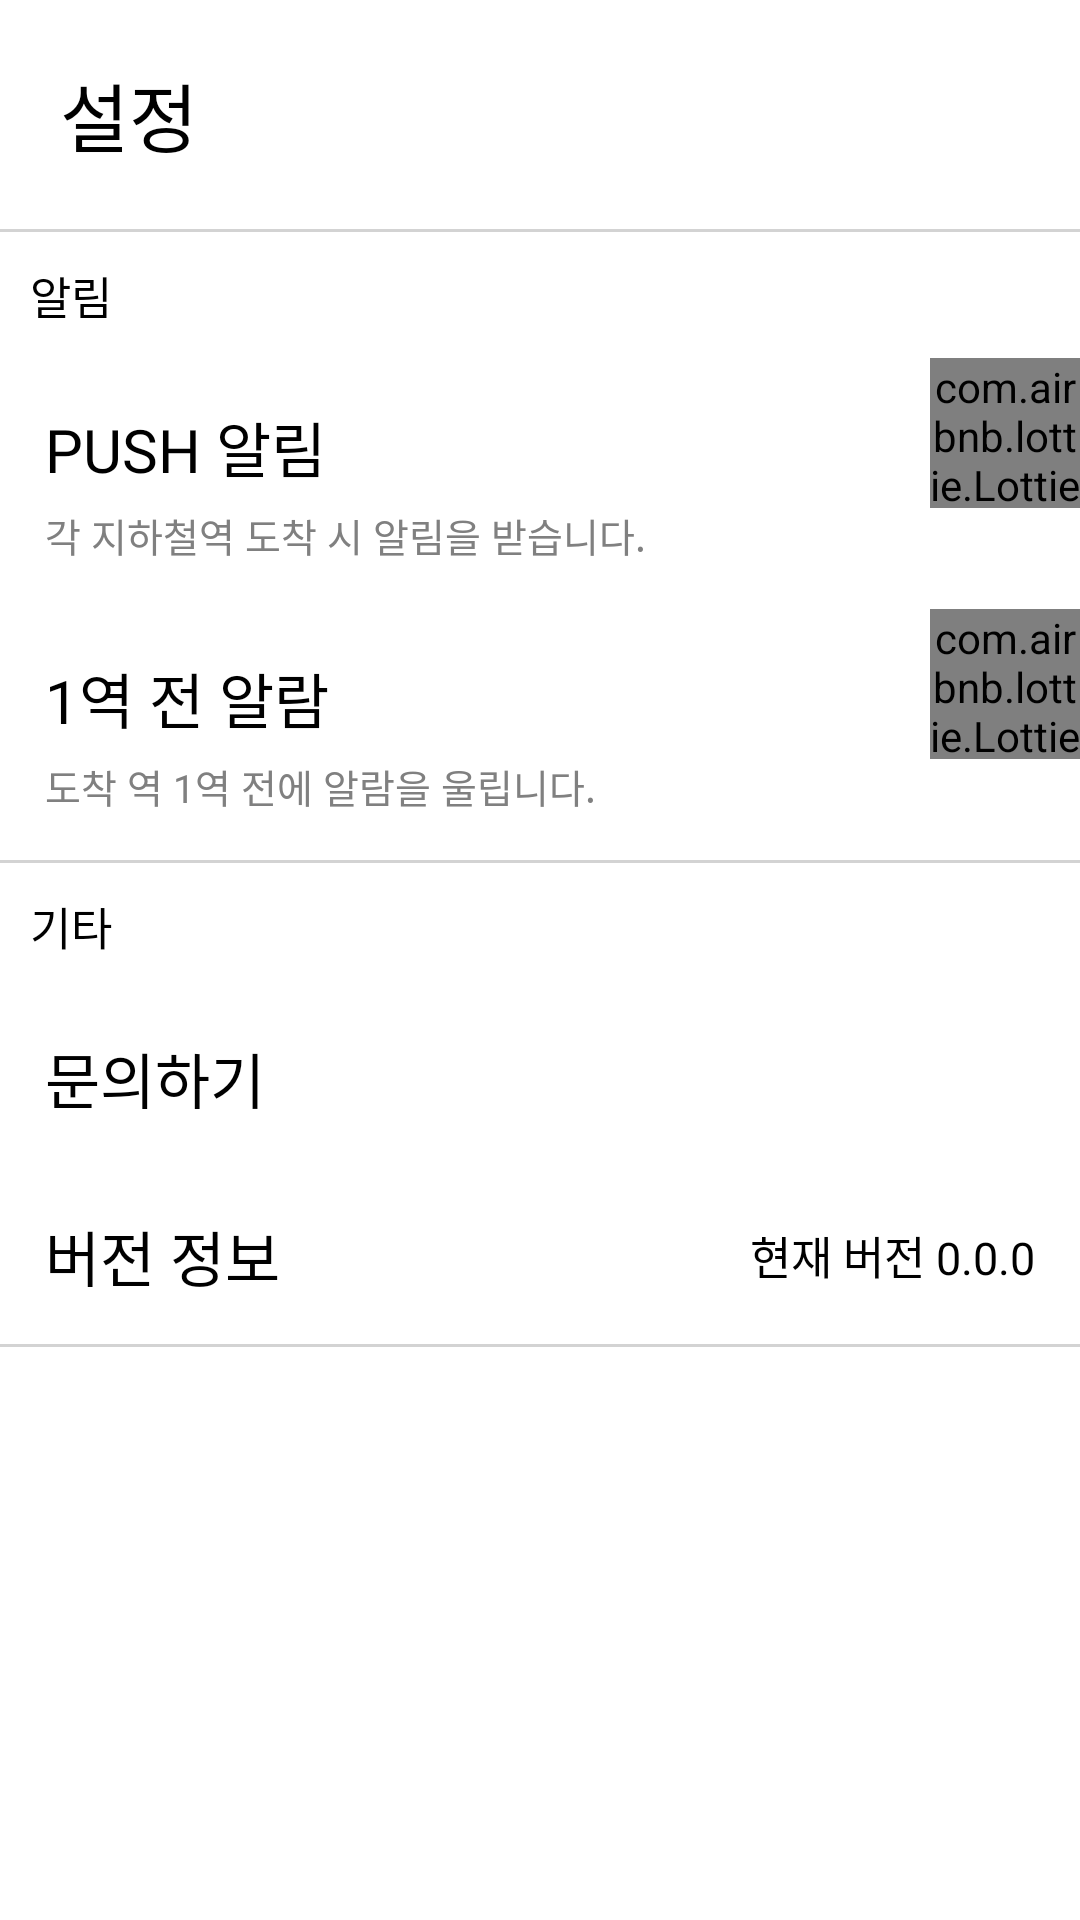

Produce the Android XML layout that renders to this screen, including the resource entries it uses.
<!-- AndroidManifest.xml: application theme Theme.Subway -->
<!-- res/layout/fragment_three.xml -->
<?xml version="1.0" encoding="utf-8"?>
<androidx.constraintlayout.widget.ConstraintLayout xmlns:android="http://schemas.android.com/apk/res/android"
    xmlns:app="http://schemas.android.com/apk/res-auto"
    xmlns:tools="http://schemas.android.com/tools"
    android:layout_width="match_parent"
    android:layout_height="match_parent"
    android:orientation="vertical"
    tools:context=".FragmentThree">


    <View
        android:id="@+id/line1"
        android:layout_width="match_parent"
        android:layout_height="1dp"
        android:background="#D3D3D3"
        app:layout_constraintTop_toBottomOf="@id/setting" />

    <View
        android:id="@+id/line2"
        android:layout_width="match_parent"
        android:layout_height="1dp"
        android:background="#D3D3D3"
        app:layout_constraintTop_toBottomOf="@id/textBox2"
        app:layout_constraintBottom_toTopOf="@id/menu2" />


    <View
        android:id="@id/line3"
        android:layout_width="match_parent"
        android:layout_height="1dp"
        android:background="#D3D3D3"
        app:layout_constraintTop_toBottomOf="@+id/textView4"

        app:layout_constraintBottom_toBottomOf="@+id/textView4"
        />

    <com.airbnb.lottie.LottieAnimationView
        android:id="@+id/toggleSwitch1"
        android:layout_width="50dp"
        android:layout_height="50dp"
        android:background="@android:color/transparent"
        android:clickable="true"

        android:focusable="true"

        app:layout_constraintLeft_toRightOf="@id/textView1"
        app:layout_constraintRight_toRightOf="parent"
        app:layout_constraintTop_toBottomOf="@id/menu1"
        app:lottie_rawRes="@raw/toggle_switch"

        />

    <TextView
        android:id="@+id/setting"
        android:layout_width="match_parent"
        android:layout_height="wrap_content"
        android:fontFamily="@font/font_nanumgothic"
        android:padding="20dp"
        android:text="설정"
        android:textColor="@color/black"
        android:textSize="25sp"
        app:layout_constraintBottom_toTopOf="@id/line1"
        app:layout_constraintLeft_toLeftOf="parent" />


    <TextView
        android:id="@+id/menu1"
        android:layout_width="match_parent"
        android:layout_height="wrap_content"
        android:fontFamily="@font/font_nanumgothic"
        android:padding="10dp"
        android:text="알림"
        android:background="@drawable/border_bottom"
        android:textColor="@color/black"
        android:textSize="15sp"

        app:layout_constraintLeft_toLeftOf="parent"
        app:layout_constraintTop_toBottomOf="@id/line1" />



    <TextView
        android:id="@+id/textView1"
        android:layout_width="wrap_content"
        android:layout_height="wrap_content"
        android:fontFamily="@font/font_nanumgothic"
        android:paddingTop="15dp"
        android:paddingHorizontal="15dp"
        android:text="PUSH 알림"
        android:textColor="@color/black"
        android:textSize="20sp"
        app:layout_constraintHorizontal_chainStyle="spread_inside"
        app:layout_constraintLeft_toLeftOf="parent"
        app:layout_constraintRight_toLeftOf="@id/toggleSwitch1"
        app:layout_constraintTop_toBottomOf="@id/menu1" />

    <TextView
        android:id="@+id/textView2"
        android:layout_width="wrap_content"
        android:layout_height="wrap_content"
        android:fontFamily="@font/font_nanumgothic"
        android:paddingTop="15dp"
        android:paddingHorizontal="15dp"
        android:text="1역 전 알람"
        android:textColor="@color/black"
        android:textSize="20sp"
        app:layout_constraintHorizontal_chainStyle="spread_inside"
        app:layout_constraintLeft_toLeftOf="parent"
        app:layout_constraintRight_toLeftOf="@id/toggleSwitch2"
        app:layout_constraintTop_toBottomOf="@id/textBox1" />


    <TextView
        android:id="@+id/menu2"
        android:layout_width="match_parent"
        android:layout_height="wrap_content"
        android:fontFamily="@font/font_nanumgothic"
        android:padding="10dp"
        android:text="기타"
        android:background="@drawable/border_bottom"
        android:textColor="@color/black"
        android:textSize="15sp"
        app:layout_constraintTop_toBottomOf="@id/line2" />

    <TextView
        android:id="@+id/textView3"
        android:layout_width="match_parent"
        android:layout_height="wrap_content"
        android:fontFamily="@font/font_nanumgothic"
        android:padding="15dp"
        android:text="문의하기"
        android:textColor="@color/black"
        android:textSize="20sp"
        android:background="@drawable/border_bottom"

        app:layout_constraintLeft_toLeftOf="parent"
        app:layout_constraintRight_toRightOf="parent"
        app:layout_constraintTop_toBottomOf="@id/menu2" />

    <TextView
        android:id="@+id/textView4"
        android:layout_width="wrap_content"
        android:layout_height="wrap_content"
        android:fontFamily="@font/font_nanumgothic"
        android:padding="15dp"
        android:text="버전 정보"
        android:textColor="@color/black"
        android:textSize="20sp"

        app:layout_constraintStart_toStartOf="parent"
        app:layout_constraintTop_toBottomOf="@id/textView3" />

    <TextView
        android:id="@+id/textView5"
        android:layout_width="wrap_content"
        android:layout_height="wrap_content"
        android:fontFamily="@font/font_nanumgothic"
        android:padding="15dp"
        android:text="현재 버전 0.0.0"
        android:textColor="@color/black"
        android:textSize="15sp"

        app:layout_constraintEnd_toEndOf="parent"
        app:layout_constraintTop_toBottomOf="@id/textView3"
        app:layout_constraintBottom_toTopOf="@id/line3"
        />



    <com.airbnb.lottie.LottieAnimationView
        android:id="@+id/toggleSwitch2"
        android:layout_width="50dp"
        android:layout_height="50dp"
        android:background="@android:color/transparent"
        android:clickable="true"

        android:focusable="true"
        app:layout_constraintBottom_toTopOf="@+id/line2"

        app:layout_constraintLeft_toRightOf="@id/textView2"
        app:layout_constraintRight_toRightOf="parent"
        app:layout_constraintTop_toBottomOf="@id/toggleSwitch1"
        app:lottie_rawRes="@raw/toggle_switch"

        />

    <TextView
        android:id="@+id/textBox1"
        android:layout_width="match_parent"
        android:layout_height="wrap_content"
        android:fontFamily="@font/font_nanumgothic"
        android:text="각 지하철역 도착 시 알림을 받습니다."
        android:paddingStart="15dp"
        android:paddingTop="5dp"
        android:paddingBottom="15dp"
        android:textSize="13sp"
        android:background="@drawable/border_bottom"
        android:textColor="#808080"

        app:layout_constraintTop_toBottomOf="@id/textView1"
        app:layout_constraintBottom_toTopOf="@id/textView2"

        />

    <TextView
        android:id="@+id/textBox2"
        android:layout_width="match_parent"
        android:layout_height="wrap_content"
        android:fontFamily="@font/font_nanumgothic"
        android:text="도착 역 1역 전에 알람을 울립니다."
        android:paddingStart="15dp"
        android:paddingTop="5dp"
        android:paddingBottom="15dp"
        android:textColor="#808080"
        android:textSize="13sp"


        app:layout_constraintTop_toBottomOf="@id/textView2" />


</androidx.constraintlayout.widget.ConstraintLayout>
<!-- resources referenced by this layout -->
<resources>
  <style name="Theme.Subway" parent="Theme.MaterialComponents.DayNight.DarkActionBar">
          
          <item name="colorPrimary">@color/purple_500</item>
          <item name="colorPrimaryVariant">@color/purple_700</item>
          <item name="colorOnPrimary">@color/white</item>
          
          <item name="colorSecondary">@color/teal_200</item>
          <item name="colorSecondaryVariant">@color/teal_700</item>
          <item name="colorOnSecondary">@color/black</item>
          
          <item name="android:statusBarColor" tools:targetApi="l">?attr/colorPrimaryVariant</item>
          
      </style>
  <!-- not gathered from this repository: default colours our renderer supplied (Android Studio template values) -->
  <color name="purple_500">#FF6200EE</color>
  <color name="purple_700">#FF3700B3</color>
  <color name="teal_200">#FF03DAC5</color>
  <color name="teal_700">#FF018786</color>
  <color name="black">#FF000000</color>
  <color name="white">#FFFFFFFF</color>
</resources>
